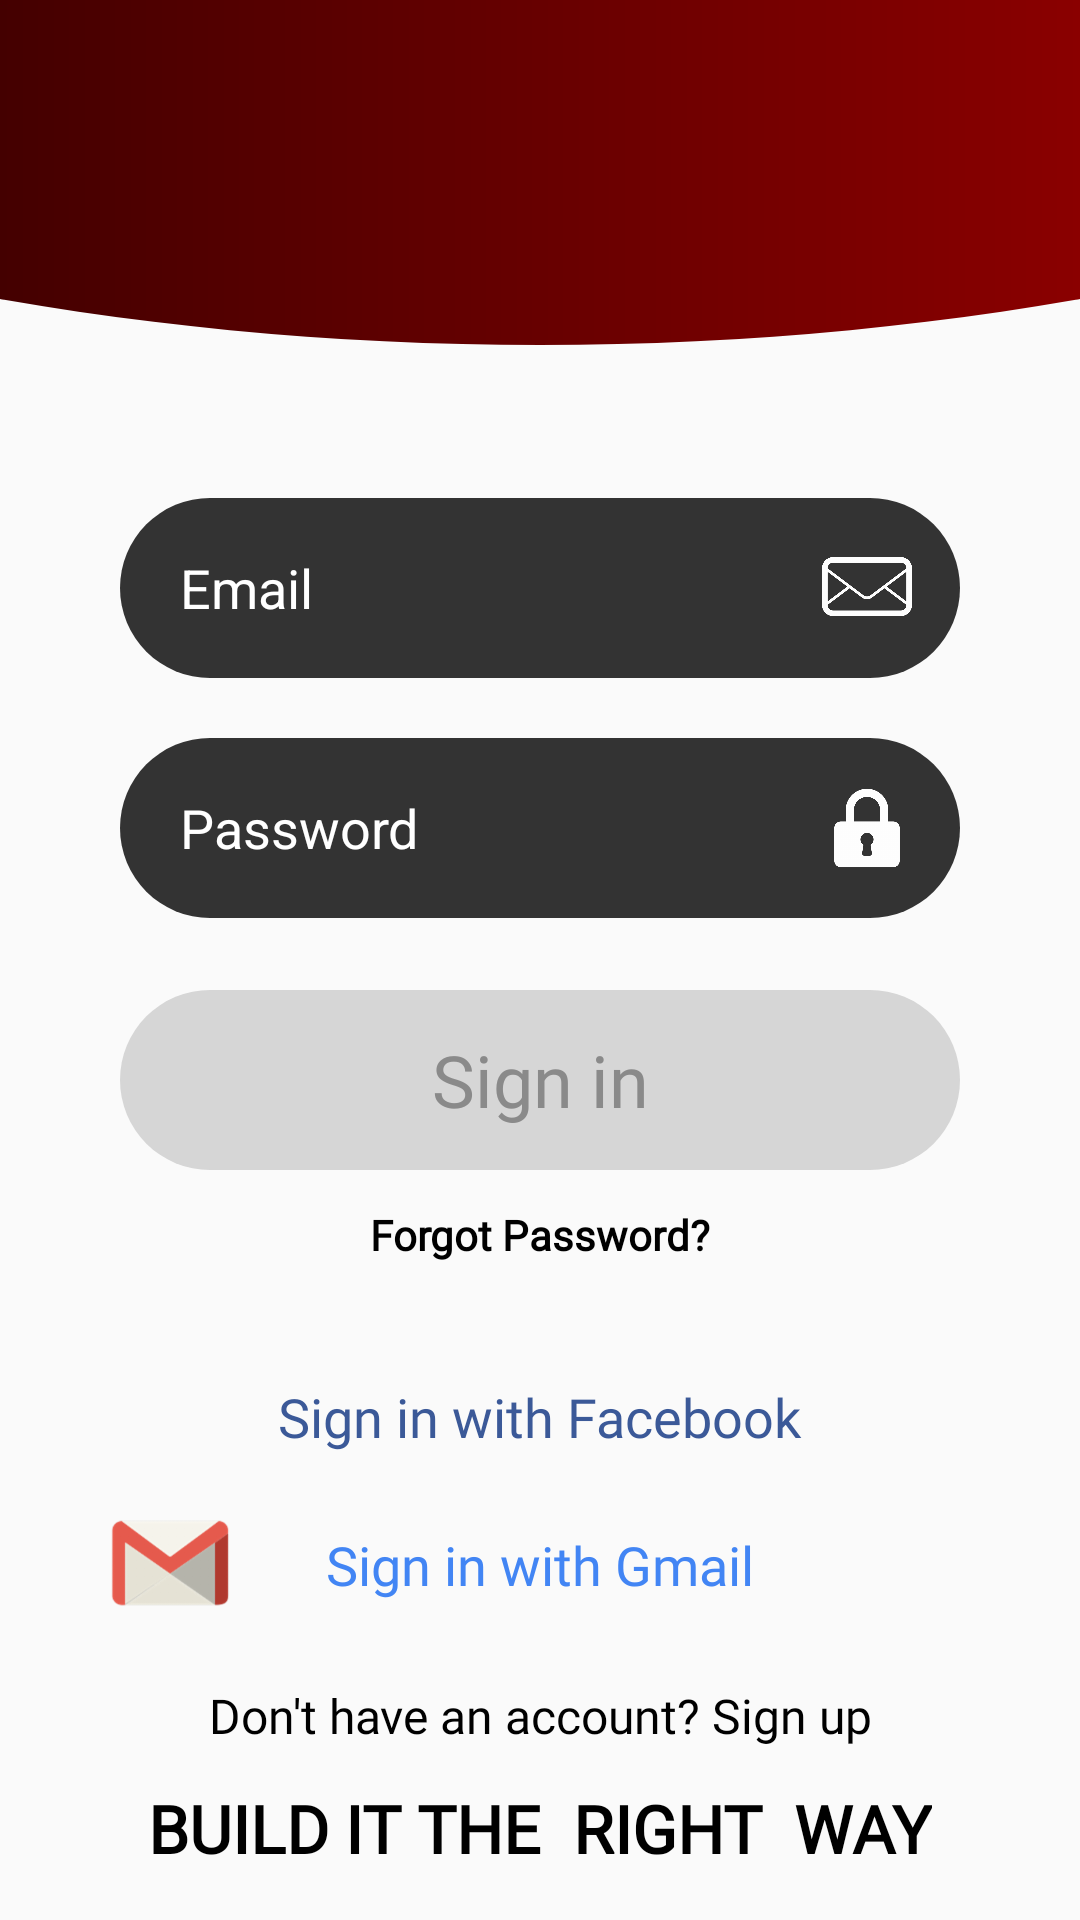

Here is an Android app screen rendered from its layout file. Give the layout XML and the strings, colors and styles it references.
<!-- AndroidManifest.xml: application theme AppTheme -->
<!-- res/layout/sign_in_activity.xml -->
<?xml version="1.0" encoding="utf-8"?>
<androidx.constraintlayout.widget.ConstraintLayout
        xmlns:android="http://schemas.android.com/apk/res/android"
        xmlns:tools="http://schemas.android.com/tools"
        xmlns:app="http://schemas.android.com/apk/res-auto"
        android:layout_width="match_parent"
        android:layout_height="match_parent"
        tools:context=".Activities.SignInActivity"
        android:focusable="false"
        android:onClick="SignInOnClick"
        android:id="@+id/signInConstrain">


    <androidx.appcompat.widget.Toolbar
            android:layout_width="0dp"
            android:layout_height="150dp"
            android:background="@drawable/curve_toolbar"
            android:id="@+id/toolbar"
            app:layout_constraintTop_toTopOf="parent"
            app:layout_constraintStart_toStartOf="parent"
            app:layout_constraintEnd_toEndOf="parent"/>

    <EditText android:layout_width="0dp"
              android:layout_height="60dp"
              android:theme="@style/SignUpAndIn"
              android:textColor="@color/colorWhite"
              android:textSize="18sp"
              android:inputType="textEmailAddress"
              android:background="@drawable/costume_edit_text"
              android:hint="Email"
              android:focusedByDefault="false"
              android:paddingStart="20dp"
              android:paddingEnd="50dp"
              android:textColorHint="@color/edit_text_hint_color"
              app:layout_constraintTop_toBottomOf="@id/toolbar"
              app:layout_constraintEnd_toEndOf="parent"
              app:layout_constraintStart_toStartOf="parent"
              android:layout_marginStart="40dp"
              android:layout_marginEnd="40dp" android:id="@+id/et_SingInEmail" android:layout_marginTop="16dp"/>
    <EditText
            android:layout_width="0dp"
            android:layout_height="60dp"
            android:inputType="textPassword"
            android:background="@drawable/costume_edit_text"
            android:hint="Password"
            android:theme="@style/SignUpAndIn"

            android:focusedByDefault="false"
            android:textColor="@color/colorWhite"
            android:textSize="18sp"
            android:paddingStart="20dp"
            android:paddingEnd="50dp"

            android:textColorHint="@color/edit_text_hint_color"
            android:ems="10"
            android:id="@+id/et_SignInPassword"
            app:layout_constraintStart_toStartOf="@+id/et_SingInEmail"
            app:layout_constraintEnd_toEndOf="@+id/et_SingInEmail"
            android:layout_marginTop="20dp"
            app:layout_constraintTop_toBottomOf="@+id/et_SingInEmail"/>
    <Button
            android:text="Sign in"
            android:inputType="text"
            android:textSize="24sp"
            android:fontFamily="@font/montserrat"
            android:textColor="@color/sign_button_text_color"
            android:layout_width="0dp"
            android:layout_height="60dp"
            android:id="@+id/bt_SignIn"
            android:enabled="false"
            android:background="@drawable/costume_sign_button"
            app:layout_constraintStart_toStartOf="@+id/et_SignInPassword"
            app:layout_constraintEnd_toEndOf="@+id/et_SignInPassword"
            android:layout_marginTop="24dp"
            app:layout_constraintTop_toBottomOf="@+id/et_SignInPassword"
            android:onClick="SignInOnClick"/>
    <TextView
            android:text="Forgot Password?"
            android:layout_width="wrap_content"
            android:layout_height="wrap_content"
            android:id="@+id/tv_Forgot"
            app:layout_constraintTop_toBottomOf="@+id/bt_SignIn" app:layout_constraintEnd_toEndOf="@+id/bt_SignIn"
            app:layout_constraintStart_toStartOf="@+id/bt_SignIn" android:layout_marginTop="12dp"
            android:textColor="@android:color/black" android:fontFamily="@font/montserrat" android:textStyle="bold"
            android:onClick="SignInOnClick"/>
    <TextView
            android:text="@string/sign_in_with_facebook"
            android:layout_width="wrap_content"
            android:layout_height="wrap_content"
            android:id="@+id/tv_FacebookSignIn"
            android:textColor="@color/colorFacebook"
            app:layout_constraintEnd_toEndOf="@+id/tv_Forgot" app:layout_constraintStart_toStartOf="@+id/tv_Forgot"
            android:textSize="18sp" android:fontFamily="@font/montserrat"
            android:onClick="SignInOnClick" android:layout_marginTop="70dp"
            app:layout_constraintTop_toBottomOf="@+id/bt_SignIn"/>
    <TextView
            android:text="@string/sign_in_with_gmail"
            android:layout_width="wrap_content"
            android:layout_height="wrap_content"
            android:textColor="@color/colorGmail"
            android:id="@+id/tv_GmailSignIn"
            app:layout_constraintTop_toBottomOf="@+id/tv_FacebookSignIn"
            app:layout_constraintEnd_toEndOf="@+id/tv_FacebookSignIn"
            app:layout_constraintStart_toStartOf="@+id/tv_FacebookSignIn" android:layout_marginTop="25dp"
            android:fontFamily="@font/montserrat" android:textSize="18sp" android:onClick="SignInOnClick"/>
    <TextView
            android:layout_width="wrap_content"
            android:layout_height="wrap_content"
            android:id="@+id/tv_SignInLogo"
            android:text="BUILD IT THE  RIGHT  WAY"
            app:layout_constraintBottom_toBottomOf="parent" app:layout_constraintStart_toStartOf="parent"
            app:layout_constraintEnd_toEndOf="parent" android:textSize="22sp" android:layout_marginBottom="16dp"
            android:textColor="@android:color/black" android:textStyle="bold" android:fontFamily="@font/montserrat"/>
    <TextView
            android:text="@string/don_t_have_an_account_sign_up"
            android:layout_width="wrap_content"
            android:layout_height="wrap_content"
            android:id="@+id/tv_SignUp"
            app:layout_constraintBottom_toTopOf="@+id/tv_SignInLogo" app:layout_constraintEnd_toEndOf="parent"
            android:layout_marginEnd="8dp" app:layout_constraintStart_toStartOf="parent"
            android:layout_marginStart="8dp" android:layout_marginBottom="12dp" android:textSize="16sp"
            android:textColor="@android:color/black" android:fontFamily="@font/montserrat"
            android:onClick="SignInOnClick"/>
    <ImageView
            android:layout_width="40dp"
            android:layout_height="40dp" app:srcCompat="@drawable/iconfinder_square_facebook_317727"
            android:id="@+id/mg_FacebookIcon"
            app:layout_constraintEnd_toStartOf="@+id/tv_FacebookSignIn" android:layout_marginEnd="16dp"
            app:layout_constraintTop_toTopOf="@+id/tv_FacebookSignIn"
            app:layout_constraintBottom_toBottomOf="@+id/tv_FacebookSignIn"/>
    <ImageView
            android:layout_width="40dp"
            android:layout_height="40dp" app:srcCompat="@drawable/iconfinder_gmail_1220367"
            android:id="@+id/mg_GmailIcon"
            app:layout_constraintBottom_toBottomOf="@+id/tv_GmailSignIn"
            app:layout_constraintTop_toTopOf="@+id/tv_GmailSignIn"
            app:layout_constraintStart_toStartOf="@+id/mg_FacebookIcon"/>
    <ToggleButton
            android:layout_width="30dp"
            android:layout_height="30dp"
            android:textOff=""
            android:textOn=""
            android:checked="false"
            android:background="@drawable/password_toggle"
            android:id="@+id/mg_Showpassword"
            app:layout_constraintBottom_toBottomOf="@+id/et_SignInPassword"
            app:layout_constraintTop_toTopOf="@+id/et_SignInPassword"
            app:layout_constraintEnd_toEndOf="@+id/et_SignInPassword" android:layout_marginEnd="16dp"
            android:onClick="SignInOnClick"/>
    <ImageView
            android:layout_width="30dp"
            android:layout_height="30dp" app:srcCompat="@drawable/email_logo"
            android:id="@+id/mg_emailIcon"
            app:layout_constraintBottom_toBottomOf="@+id/et_SingInEmail"
            app:layout_constraintTop_toTopOf="@+id/et_SingInEmail"
            app:layout_constraintEnd_toEndOf="@+id/et_SingInEmail" android:layout_marginEnd="16dp"/>
</androidx.constraintlayout.widget.ConstraintLayout>
<!-- resources referenced by this layout -->
<resources>
  <color name="colorFacebook">#3B5998</color>
  <color name="colorGmail">#4285F4</color>
  <color name="colorWhite">#FFFFFF</color>
  <!-- drawable costume_edit_text (drawable) -->
  <?xml version="1.0" encoding="utf-8"?>
  <shape xmlns:android="http://schemas.android.com/apk/res/android">
  <solid android:color="@color/colorEditText"/>
      <corners android:radius="180dp"/>
  
  
  </shape>
  <!-- drawable costume_sign_button (drawable) -->
  <?xml version="1.0" encoding="utf-8"?>
  <selector xmlns:android="http://schemas.android.com/apk/res/android">
      <item android:state_enabled="true">
          <shape android:shape="rectangle">
              <solid android:color="@color/ButtoncolorRed"/>
              <corners android:radius="180dp"/>
          </shape>
      </item>
      <item android:state_enabled="false">
          <shape android:shape="rectangle">
              <solid android:color="@color/ButtoncolorGrey"/>
              <corners android:radius="180dp"/>
          </shape>
      </item>
  
  
  </selector>
  <!-- drawable curve_toolbar (drawable) -->
  <?xml version="1.0" encoding="utf-8"?>
  <layer-list xmlns:android="http://schemas.android.com/apk/res/android">
      <item
              android:bottom="35dp"
              android:left="-350dp"
              android:right="-350dp"
              android:top="-400dp">
  
          <shape android:shape="oval">
              <gradient android:startColor="#000000" android:endColor="@color/colorPrimary"
              >
  
  
              </gradient>
          </shape>
      </item>
  
  </layer-list>
  <!-- drawable email_logo: png bitmap (drawable-hdpi, 8141 bytes) -->
  <!-- drawable iconfinder_gmail_1220367: png bitmap (drawable-hdpi, 4731 bytes) -->
  <!-- drawable password_toggle (drawable) -->
  <?xml version="1.0" encoding="utf-8"?>
  <selector xmlns:android="http://schemas.android.com/apk/res/android">
      <item android:state_checked="true" android:drawable="@drawable/password_shown" >
      </item>
      <item android:state_checked="false" android:drawable="@drawable/password_hidden" >
      </item>
  
  </selector>
  <string name="don_t_have_an_account_sign_up">Don\'t have an account? Sign up</string>
  <string name="sign_in_with_facebook">Sign in with Facebook</string>
  <string name="sign_in_with_gmail">Sign in with Gmail</string>
  <style name="SignUpAndIn">
          <item name="colorAccent">@color/colorWhite</item>
      </style>
  <style name="AppTheme" parent="Theme.AppCompat.Light.NoActionBar">
          
          <item name="colorPrimary">@color/colorPrimary</item>
          <item name="colorPrimaryDark">@color/colorPrimaryDark</item>
          <item name="colorAccent">@color/colorAccent</item>
      </style>
  <color name="colorEditText">#333333</color>
  <color name="ButtoncolorRed">#690503</color>
  <color name="ButtoncolorGrey">#D6D6D6</color>
  <color name="colorPrimary">#CE0000</color>
  <!-- drawable password_shown: png bitmap (drawable-hdpi, 1048 bytes) -->
  <!-- drawable password_hidden: png bitmap (drawable-hdpi, 8527 bytes) -->
  <color name="colorPrimaryDark">#690503</color>
  <color name="colorAccent">#000000</color>
</resources>
